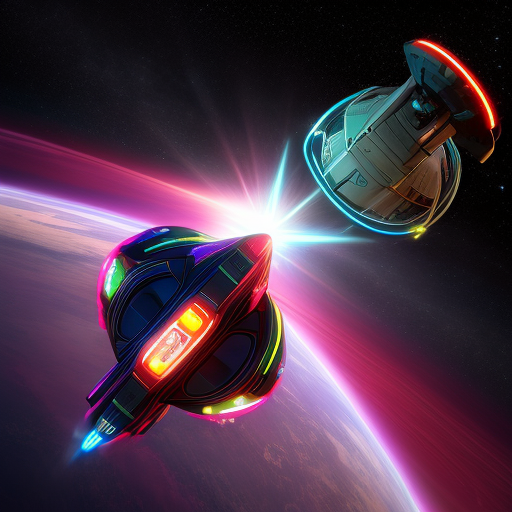
Generation parameters embedded in this image by AUTOMATIC1111 Stable Diffusion web UI or a fork of it (Forge, ...) (PNG 'parameters' text chunk):
videogame joystick flaoting in the space, stars, planet, neon
Negative prompt: hand, dark, black, skin, person, people, limb
Steps: 10, Sampler: Euler a, CFG scale: 7, Seed: 1265850181, Size: 512x512, Model hash: c52892e92a, Model: realisticVisionV30_v30VAE, Version: v1.6.0